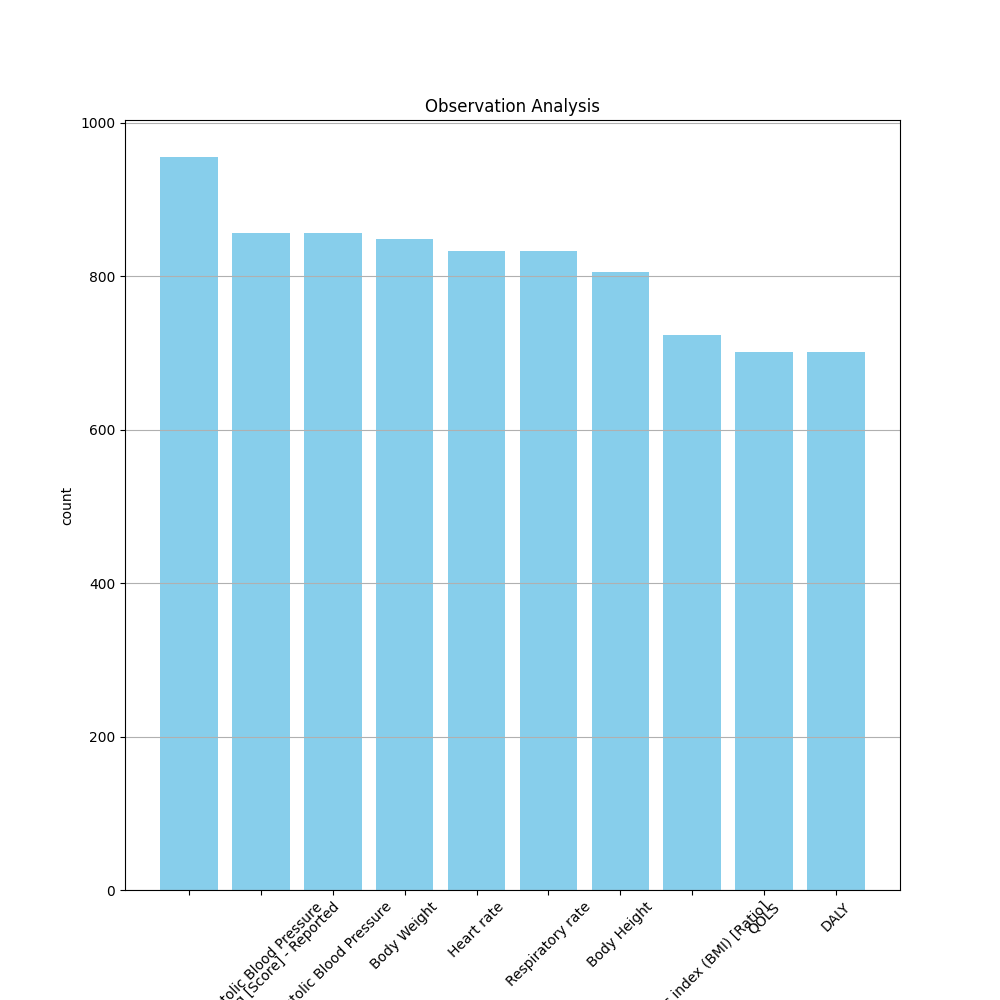

The file beside this chart, header and first rows:
description, count
Pain severity - 0-10 verbal numeric rati…, 956
Diastolic Blood Pressure, 857
Systolic Blood Pressure, 857
Body Weight, 849
Heart rate, 833
Respiratory rate, 833
Body Height, 805
Body mass index (BMI) [Ratio], 724
QOLS, 702
DALY, 702
